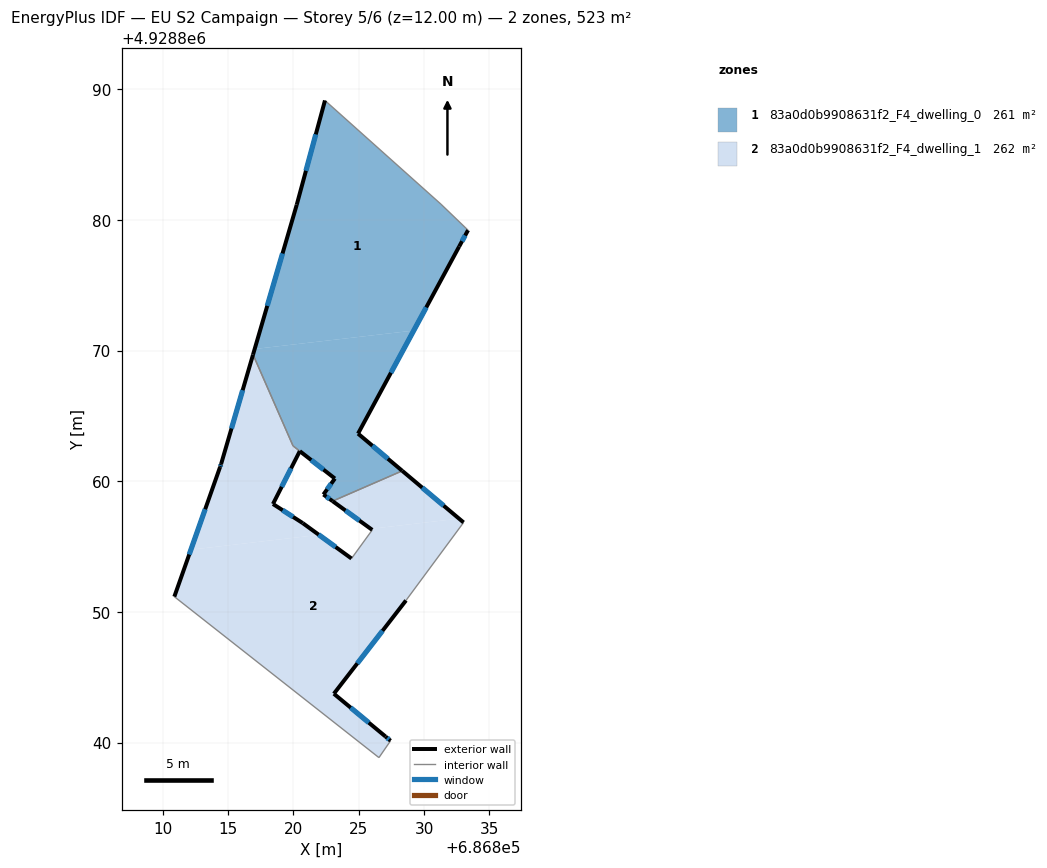
=== STOREY PLAN SPEC (per zone: floor XY polygon, exterior-wall plan segments, windows/doors) ===
zone 1: 83a0d0b9908631f2_F4_dwelling_0  (261.4 m²)
  floor: (686829.21, 4928871.53) (686832.69, 4928877.97) (686833.37, 4928879.22) (686831.30, 4928881.21) (686822.42, 4928889.14) (686820.26, 4928881.17) (686817.04, 4928870.12)
  floor: (686828.34, 4928860.80) (686824.95, 4928863.65) (686829.21, 4928871.53) (686817.04, 4928870.12) (686816.91, 4928869.69) (686819.97, 4928862.71) (686823.18, 4928860.21) (686822.30, 4928858.99) (686823.00, 4928858.48)
  exterior wall: (686816.91, 4928869.69) – (686820.26, 4928881.17)  [12.0 m]
    window: (686818.00, 4928873.42) – (686819.17, 4928877.43)  [4.4 m²]
  exterior wall: (686820.26, 4928881.17) – (686822.42, 4928889.14)  [8.3 m]
    window: (686820.96, 4928883.76) – (686821.72, 4928886.55)  [3.0 m²]
  exterior wall: (686833.37, 4928879.22) – (686832.69, 4928877.97)  [1.4 m]
    window: (686833.15, 4928878.81) – (686832.91, 4928878.37)  [0.5 m²]
  exterior wall: (686832.69, 4928877.97) – (686824.95, 4928863.65)  [16.3 m]
    window: (686830.17, 4928873.31) – (686827.47, 4928868.30)  [6.0 m²]
  exterior wall: (686824.95, 4928863.65) – (686828.34, 4928860.80)  [4.4 m]
    window: (686826.05, 4928862.72) – (686827.23, 4928861.72)  [1.6 m²]
  exterior wall: (686823.00, 4928858.48) – (686822.30, 4928858.99)  [0.9 m]
    window: (686822.77, 4928858.64) – (686822.53, 4928858.82)  [0.3 m²]
  exterior wall: (686822.30, 4928858.99) – (686823.18, 4928860.21)  [1.5 m]
    window: (686822.59, 4928859.38) – (686822.89, 4928859.81)  [0.6 m²]
  exterior wall: (686823.18, 4928860.21) – (686820.49, 4928862.30)  [3.4 m]
    window: (686822.31, 4928860.89) – (686821.37, 4928861.62)  [1.2 m²]
  interior walls: 5
zone 2: 83a0d0b9908631f2_F4_dwelling_1  (261.7 m²)
  floor: (686827.44, 4928840.14) (686827.06, 4928840.46) (686823.10, 4928843.74) (686828.62, 4928850.88) (686833.03, 4928856.85) (686832.68, 4928857.14) (686825.93, 4928856.36) (686826.04, 4928856.28) (686824.45, 4928854.09) (686821.96, 4928855.90) (686812.16, 4928854.76) (686810.89, 4928851.17) (686826.55, 4928838.85)
  floor: (686832.68, 4928857.14) (686828.34, 4928860.80) (686823.00, 4928858.48) (686825.93, 4928856.36)
  floor: (686821.96, 4928855.90) (686820.72, 4928856.80) (686818.44, 4928858.26) (686820.49, 4928862.30) (686819.97, 4928862.71) (686816.91, 4928869.69) (686814.47, 4928861.32) (686814.39, 4928861.09) (686812.16, 4928854.76)
  exterior wall: (686823.10, 4928843.74) – (686827.06, 4928840.46)  [5.1 m]
    window: (686824.39, 4928842.67) – (686825.77, 4928841.52)  [1.9 m²]
  exterior wall: (686827.06, 4928840.46) – (686827.44, 4928840.14)  [0.5 m]
    window: (686827.18, 4928840.35) – (686827.32, 4928840.24)  [0.2 m²]
  exterior wall: (686810.89, 4928851.17) – (686814.39, 4928861.09)  [10.5 m]
    window: (686812.03, 4928854.39) – (686813.25, 4928857.86)  [3.9 m²]
  exterior wall: (686814.39, 4928861.09) – (686814.47, 4928861.32)  [0.2 m]
    window: (686814.42, 4928861.16) – (686814.44, 4928861.24)  [0.1 m²]
  exterior wall: (686814.47, 4928861.32) – (686816.91, 4928869.69)  [8.7 m]
    window: (686815.26, 4928864.04) – (686816.12, 4928866.97)  [3.2 m²]
  exterior wall: (686820.49, 4928862.30) – (686818.44, 4928858.26)  [4.5 m]
    window: (686819.83, 4928860.99) – (686819.11, 4928859.57)  [1.7 m²]
  exterior wall: (686818.44, 4928858.26) – (686820.72, 4928856.80)  [2.7 m]
    window: (686819.18, 4928857.78) – (686819.98, 4928857.27)  [1.0 m²]
  exterior wall: (686820.72, 4928856.80) – (686824.45, 4928854.09)  [4.6 m]
    window: (686821.93, 4928855.91) – (686823.24, 4928854.97)  [1.7 m²]
  exterior wall: (686826.04, 4928856.28) – (686823.00, 4928858.48)  [3.8 m]
    window: (686825.05, 4928856.99) – (686823.99, 4928857.76)  [1.4 m²]
  exterior wall: (686828.34, 4928860.80) – (686833.03, 4928856.85)  [6.1 m]
    window: (686829.86, 4928859.51) – (686831.50, 4928858.13)  [2.2 m²]
  exterior wall: (686828.62, 4928850.88) – (686823.10, 4928843.74)  [9.0 m]
    window: (686826.82, 4928848.55) – (686824.90, 4928846.06)  [3.3 m²]
  interior walls: 7

=== DERIVED (storey summary) ===
Building: EU S2 Campaign
Storey: 5 of 6  (floor level z = 12.00 m)
Storey gross floor area: 523.1 m²
Zones on this storey: 2
  - 83a0d0b9908631f2_F4_dwelling_0: floor 261.4 m²; exterior wall 48.1 m (144.4 m²); 8 window(s) 17.6 m²; WWR 12.2%
  - 83a0d0b9908631f2_F4_dwelling_1: floor 261.7 m²; exterior wall 55.9 m (167.7 m²); 11 window(s) 20.5 m²; WWR 12.2%
Zone adjacency (shared interzone walls):
  - 83a0d0b9908631f2_F4_dwelling_0 ↔ 83a0d0b9908631f2_F4_dwelling_1